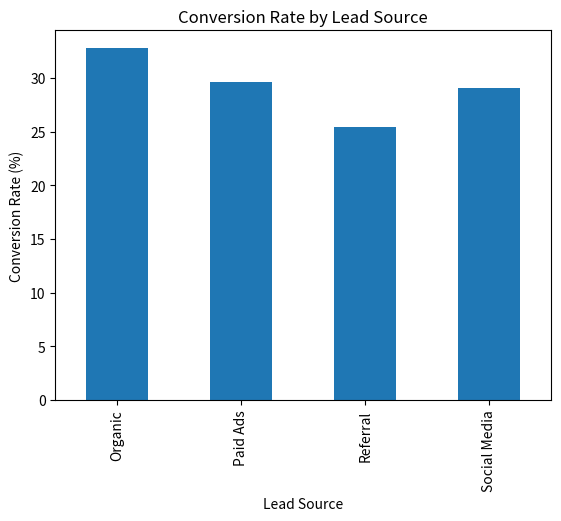
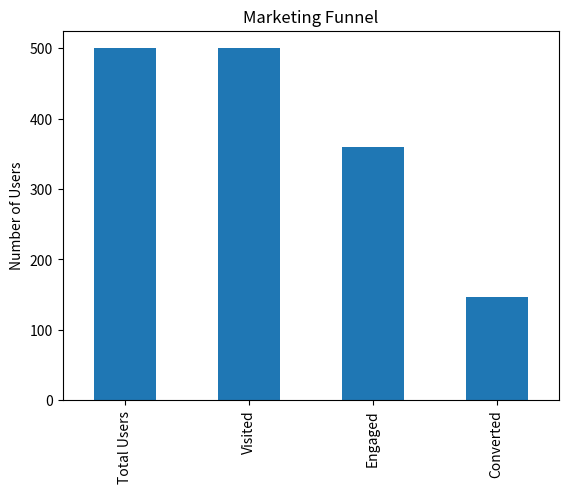

Write the Python code that produced these figures, in order.
# =============================
# Marketing Funnel & Conversion Analysis
# =============================

import pandas as pd
import numpy as np
import matplotlib.pyplot as plt

# -----------------------------
# 1. Generate Sample Dataset
# -----------------------------
np.random.seed(42)

n = 500

data = pd.DataFrame({
    'User_ID': range(1, n + 1),
    'Lead_Source': np.random.choice(['Organic', 'Paid Ads', 'Referral', 'Social Media'], n),
    'Visits': np.random.randint(1, 10, n),
    'Pages_Viewed': np.random.randint(1, 20, n),
    'Time_Spent_Minutes': np.random.randint(1, 60, n),
    'Converted': np.random.choice([0, 1], n, p=[0.7, 0.3])
})

# Save dataset
data.to_csv('marketing_data.csv', index=False)

print("Dataset created successfully!\n")
print(data.head())

# -----------------------------
# 2. Conversion Rate
# -----------------------------
conversion_rate = data['Converted'].mean() * 100
print(f"\nOverall Conversion Rate: {conversion_rate:.2f}%")

# -----------------------------
# 3. Conversion by Lead Source
# -----------------------------
conversion_by_source = data.groupby('Lead_Source')['Converted'].mean() * 100
print("\nConversion Rate by Lead Source:\n", conversion_by_source)

# -----------------------------
# 4. Funnel Approximation
# -----------------------------
total_users = len(data)
visited = data['Visits'].gt(0).sum()
engaged = data['Pages_Viewed'].gt(5).sum()
converted = data['Converted'].sum()

funnel = pd.Series({
    'Total Users': total_users,
    'Visited': visited,
    'Engaged': engaged,
    'Converted': converted
})

print("\nFunnel Stages:\n", funnel)

# -----------------------------
# 5. Drop-off Calculation
# -----------------------------
drop_off = funnel.pct_change() * -100
print("\nDrop-off Percentages:\n", drop_off)

# -----------------------------
# 6. Visualizations
# -----------------------------

# Conversion by Source
plt.figure()
conversion_by_source.plot(kind='bar', title='Conversion Rate by Lead Source')
plt.xlabel('Lead Source')
plt.ylabel('Conversion Rate (%)')
plt.show()

# Funnel Visualization
plt.figure()
funnel.plot(kind='bar', title='Marketing Funnel')
plt.ylabel('Number of Users')
plt.show()

print("\nAnalysis Completed Successfully!")
